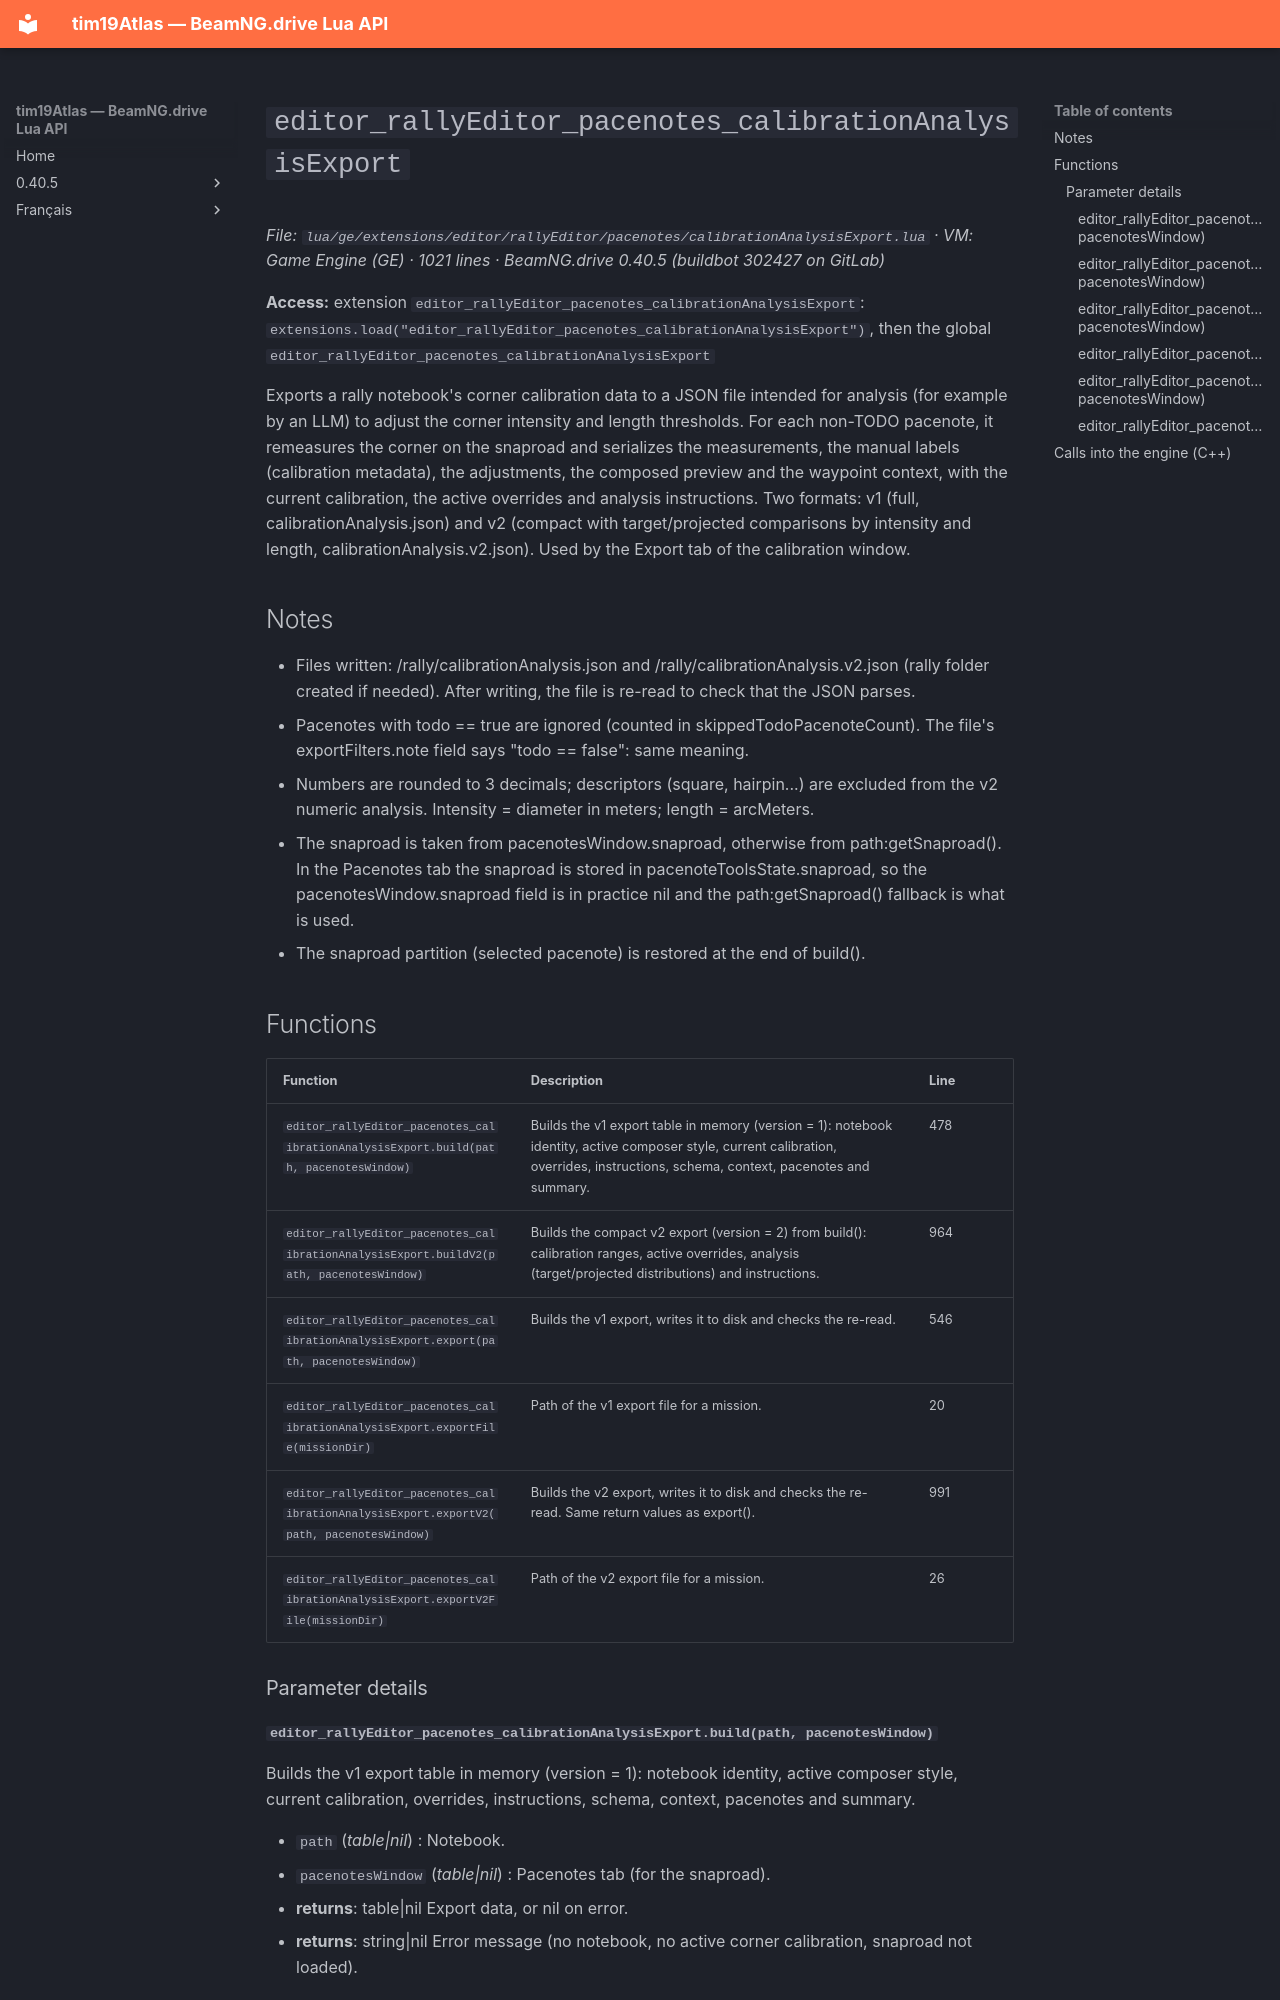

repository: Tim0219800/beamng-lua-atlas · page: 0.40.5/ge/extensions/editor/rallyEditor/pacenotes/calibrationAnalysisExport.html · generator: mkdocs

# `editor_rallyEditor_pacenotes_calibrationAnalysisExport`

*File: `lua/ge/extensions/editor/rallyEditor/pacenotes/calibrationAnalysisExport.lua` · VM: Game Engine (GE) · 1021 lines · BeamNG.drive 0.40.5 (buildbot 302427 on GitLab)*

**Access:** extension `editor_rallyEditor_pacenotes_calibrationAnalysisExport`: `extensions.load("editor_rallyEditor_pacenotes_calibrationAnalysisExport")`, then the global `editor_rallyEditor_pacenotes_calibrationAnalysisExport`

Exports a rally notebook's corner calibration data to a JSON file intended for analysis (for example by an LLM) to adjust the corner intensity and length thresholds. For each non-TODO pacenote, it remeasures the corner on the snaproad and serializes the measurements, the manual labels (calibration metadata), the adjustments, the composed preview and the waypoint context, with the current calibration, the active overrides and analysis instructions. Two formats: v1 (full, calibrationAnalysis.json) and v2 (compact with target/projected comparisons by intensity and length, calibrationAnalysis.v2.json). Used by the Export tab of the calibration window.

## Notes

- Files written: <missionDir>/rally/calibrationAnalysis.json and <missionDir>/rally/calibrationAnalysis.v2.json (rally folder created if needed). After writing, the file is re-read to check that the JSON parses.
- Pacenotes with todo == true are ignored (counted in skippedTodoPacenoteCount). The file's exportFilters.note field says "todo == false": same meaning.
- Numbers are rounded to 3 decimals; descriptors (square, hairpin...) are excluded from the v2 numeric analysis. Intensity = diameter in meters; length = arcMeters.
- The snaproad is taken from pacenotesWindow.snaproad, otherwise from path:getSnaproad(). In the Pacenotes tab the snaproad is stored in pacenoteToolsState.snaproad, so the pacenotesWindow.snaproad field is in practice nil and the path:getSnaproad() fallback is what is used.
- The snaproad partition (selected pacenote) is restored at the end of build().

## Functions

| Function | Description | Line |
|---|---|---|
| `editor_rallyEditor_pacenotes_calibrationAnalysisExport.build(path, pacenotesWindow)` | Builds the v1 export table in memory (version = 1): notebook identity, active composer style, current calibration, overrides, instructions, schema, context, pacenotes and summary. | 478 |
| `editor_rallyEditor_pacenotes_calibrationAnalysisExport.buildV2(path, pacenotesWindow)` | Builds the compact v2 export (version = 2) from build(): calibration ranges, active overrides, analysis (target/projected distributions) and instructions. | 964 |
| `editor_rallyEditor_pacenotes_calibrationAnalysisExport.export(path, pacenotesWindow)` | Builds the v1 export, writes it to disk and checks the re-read. | 546 |
| `editor_rallyEditor_pacenotes_calibrationAnalysisExport.exportFile(missionDir)` | Path of the v1 export file for a mission. | 20 |
| `editor_rallyEditor_pacenotes_calibrationAnalysisExport.exportV2(path, pacenotesWindow)` | Builds the v2 export, writes it to disk and checks the re-read. Same return values as export(). | 991 |
| `editor_rallyEditor_pacenotes_calibrationAnalysisExport.exportV2File(missionDir)` | Path of the v2 export file for a mission. | 26 |

### Parameter details
